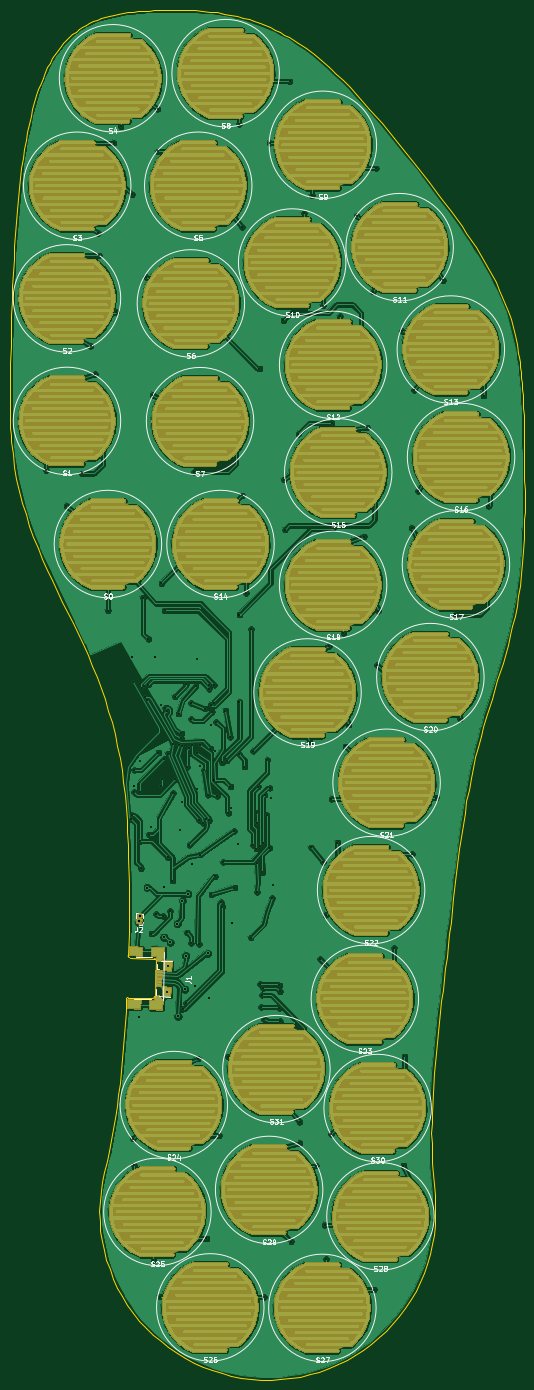
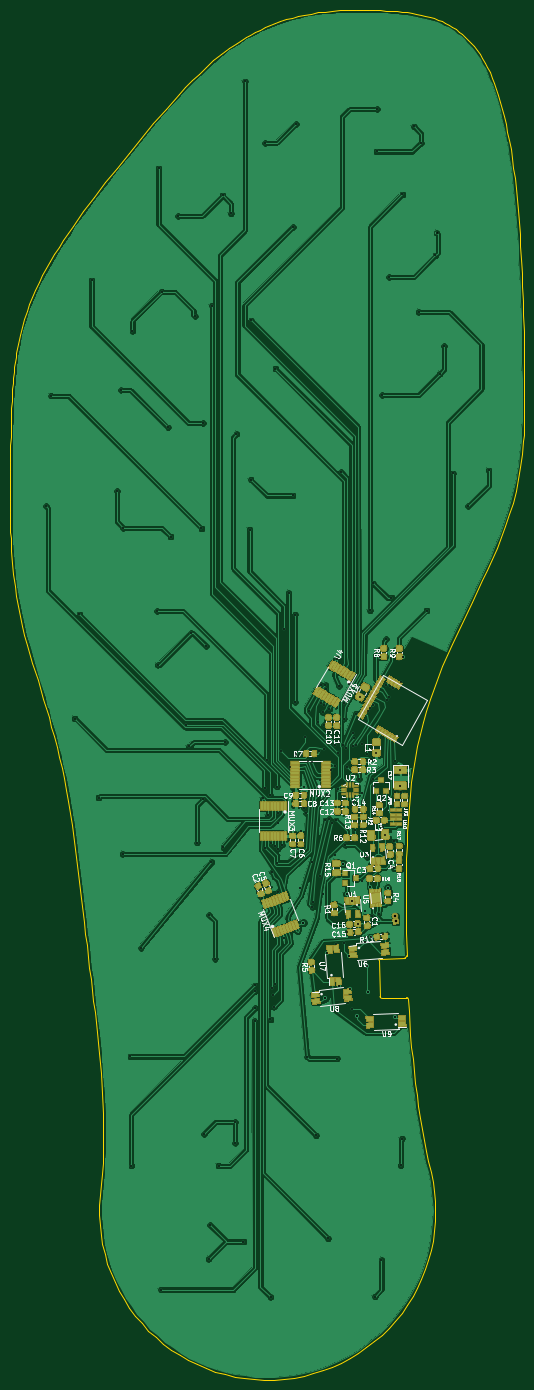
Circuit board: 9 layer files. Board 100.5 x 267.7 mm.
- bottom_copper: Insole_PCB-B.Cu.gbl (465776 bytes)
- bottom_mask: Insole_PCB-B.Mask.gbs (171388 bytes)
- bottom_silk: Insole_PCB-B.SilkS.gbo (53250 bytes)
- outline: Insole_PCB-Edge.Cuts.gm1 (16640 bytes)
- top_copper: Insole_PCB-F.Cu.gtl (1385759 bytes)
- top_mask: Insole_PCB-F.Mask.gts (1255403 bytes)
- top_silk: Insole_PCB-F.SilkS.gto (40138 bytes)
- drill: Insole_PCB-NPTH.drl (136 bytes)
- drill: Insole_PCB-PTH.drl (4422 bytes)

=== bottom_copper: Insole_PCB-B.Cu.gbl (465776 bytes, source omitted) ===
=== bottom_mask: Insole_PCB-B.Mask.gbs (171388 bytes, source omitted) ===
=== bottom_silk: Insole_PCB-B.SilkS.gbo (53250 bytes, source omitted) ===
=== outline: Insole_PCB-Edge.Cuts.gm1 (16640 bytes, source omitted) ===
=== top_copper: Insole_PCB-F.Cu.gtl (1385759 bytes, source omitted) ===
=== top_mask: Insole_PCB-F.Mask.gts (1255403 bytes, source omitted) ===
=== top_silk: Insole_PCB-F.SilkS.gto (40138 bytes, source omitted) ===
=== drill: Insole_PCB-NPTH.drl ===
M48
;DRILL file {KiCad (5.0.0)} date 01/29/20 13:44:42
;FORMAT={-:-/ absolute / metric / decimal}
FMAT,2
METRIC,TZ
%
G90
G05
M71
T0
M30

=== drill: Insole_PCB-PTH.drl ===
M48
;DRILL file {KiCad (5.0.0)} date 01/29/20 13:44:42
;FORMAT={-:-/ absolute / metric / decimal}
FMAT,2
METRIC,TZ
T1C0.370
T2C0.400
T3C0.500
%
G90
G05
M71
T1
X168.649Y-104.711
X172.649Y-111.711
X175.649Y-105.311
X177.349Y-80.411
X178.249Y-85.911
X178.849Y-58.311
X179.049Y-62.711
X180.795Y-132.129
X181.849Y-40.711
X182.359Y-73.791
X183.249Y-37.511
X185.329Y-172.861
X185.359Y-172.041
X185.509Y-50.821
X185.629Y-235.281
X185.709Y-146.061
X185.809Y-167.561
X185.849Y-240.511
X185.899Y-163.263
X186.939Y-167.631
X187.039Y-161.481
X187.059Y-177.201
X187.169Y-182.501
X187.444Y-147.292
X187.653Y-129.589
X187.895Y-146.756
X188.092Y-149.025
X188.149Y-66.911
X188.424Y-149.661
X188.649Y-146.586
X188.669Y-137.717
X188.825Y-175.877
X189.249Y-174.421
X189.259Y-195.231
X189.449Y-90.011
X189.619Y-259.031
X190.154Y-191.361
X190.447Y-34.085
X190.549Y-42.411
X190.619Y-159.881
X190.899Y-266.141
X191.049Y-166.411
X191.169Y-150.611
X191.209Y-126.795
X191.277Y-164.989
X191.499Y-191.811
X191.689Y-161.086
X191.839Y-132.101
X191.869Y-151.101
X192.249Y-151.711
X192.399Y-180.291
X192.489Y-160.051
X192.869Y-190.791
X193.359Y-184.871
X193.449Y-158.211
X193.456Y-167.808
X193.812Y-148.908
X193.939Y-165.061
X194.549Y-152.241
X194.549Y-158.411
X194.849Y-175.011
X195.06Y-156.978
X195.108Y-156.129
X195.149Y-169.441
X195.249Y-158.611
X195.349Y-209.961
X195.959Y-146.497
X196.049Y-208.761
X196.249Y-162.711
X196.249Y-195.011
X196.549Y-159.011
X196.649Y-177.911
X196.949Y-197.111
X196.959Y-150.161
X196.974Y-153.251
X197.149Y-158.311
X197.549Y-105.001
X197.889Y-146.831
X198.074Y-159.886
X198.179Y-166.891
X198.249Y-141.511
X198.319Y-219.661
X198.499Y-197.311
X198.549Y-173.011
X198.699Y-162.401
X198.73Y-158.417
X198.769Y-179.791
X199.349Y-173.611
X199.479Y-163.241
X199.779Y-151.261
X199.849Y-172.811
X199.999Y-254.791
X200.249Y-168.111
X200.524Y-147.386
X200.549Y-173.111
X200.559Y-146.602
X200.759Y-159.071
X200.799Y-154.511
X200.807Y-150.519
X200.979Y-187.551
X201.099Y-151.881
X201.419Y-150.181
X201.499Y-146.611
X201.574Y-165.186
X201.649Y-184.061
X201.769Y-159.621
X201.909Y-153.931
X202.124Y-168.386
X202.419Y-234.671
X202.899Y-189.111
X203.089Y-161.791
X203.099Y-190.061
X203.229Y-181.291
X203.699Y-151.671
X203.965Y-161.443
X204.179Y-219.251
X204.299Y-171.711
X204.579Y-156.781
X204.699Y-166.511
X204.749Y-170.661
X205.349Y-175.191
X205.479Y-186.231
X206.149Y-177.698
X206.349Y-37.011
X206.374Y-160.186
X206.459Y-132.901
X206.459Y-149.981
X206.919Y-57.141
X206.949Y-109.611
X207.424Y-162.586
X207.749Y-128.711
X208.649Y-196.011
X208.719Y-135.761
X209.089Y-177.941
X209.149Y-159.561
X209.749Y-171.686
X209.769Y-178.621
X209.799Y-173.661
X209.849Y-187.061
X209.949Y-181.361
X210.059Y-166.511
X210.339Y-84.841
X210.429Y-205.031
X210.469Y-178.031
X210.649Y-209.571
X210.799Y-207.241
X210.949Y-183.261
X211.049Y-205.841
X211.089Y-177.581
X211.269Y-266.241
X211.299Y-212.001
X211.369Y-168.171
X211.749Y-172.111
X211.899Y-161.341
X212.299Y-178.511
X212.349Y-40.711
X212.349Y-166.741
X212.699Y-168.811
X212.849Y-188.261
X212.949Y-185.661
X214.259Y-205.361
X214.269Y-209.801
X214.359Y-206.541
X214.389Y-212.361
X215.049Y-75.411
X215.149Y-106.511
X215.359Y-116.311
X216.249Y-28.711
X216.569Y-255.391
X217.949Y-97.611
X218.169Y-236.181
X218.189Y-232.071
X219.049Y-54.511
X220.169Y-157.771
X220.484Y-178.371
X220.649Y-51.011
X221.419Y-240.581
X222.169Y-200.141
X222.749Y-72.511
X222.817Y-181.211
X223.079Y-252.151
X223.289Y-191.641
X223.379Y-258.801
X223.899Y-139.031
X224.319Y-234.381
X224.429Y-168.981
X224.449Y-95.511
X224.769Y-116.061
X225.599Y-177.471
X226.049Y-74.611
X226.769Y-136.481
X227.159Y-158.661
X227.749Y-154.381
X229.349Y-55.011
X230.819Y-117.671
X231.349Y-96.311
X232.549Y-69.811
X232.699Y-264.791
X233.149Y-45.711
X233.329Y-142.721
X233.479Y-132.161
X236.599Y-197.991
X238.249Y-77.511
X238.479Y-240.551
X238.669Y-219.221
X240.079Y-115.941
X240.199Y-179.651
X240.549Y-89.011
X241.319Y-108.731
X244.879Y-168.641
X246.249Y-67.611
X248.629Y-132.871
X249.549Y-153.231
X254.159Y-90.131
X255.129Y-111.691
T2
X185.449Y-141.111
X185.899Y-166.338
X186.919Y-211.621
X188.399Y-186.231
X189.949Y-141.111
X191.699Y-195.961
X191.799Y-186.061
X192.228Y-206.638
X192.406Y-201.541
X192.899Y-196.961
X194.269Y-193.291
X194.449Y-211.411
X195.318Y-188.803
X195.749Y-206.111
X195.949Y-199.611
X196.372Y-187.481
X197.129Y-181.571
X197.849Y-205.461
X200.249Y-199.111
X200.549Y-207.811
X204.899Y-193.111
T3
X186.859Y-192.861
X186.929Y-191.863
T0
M30

